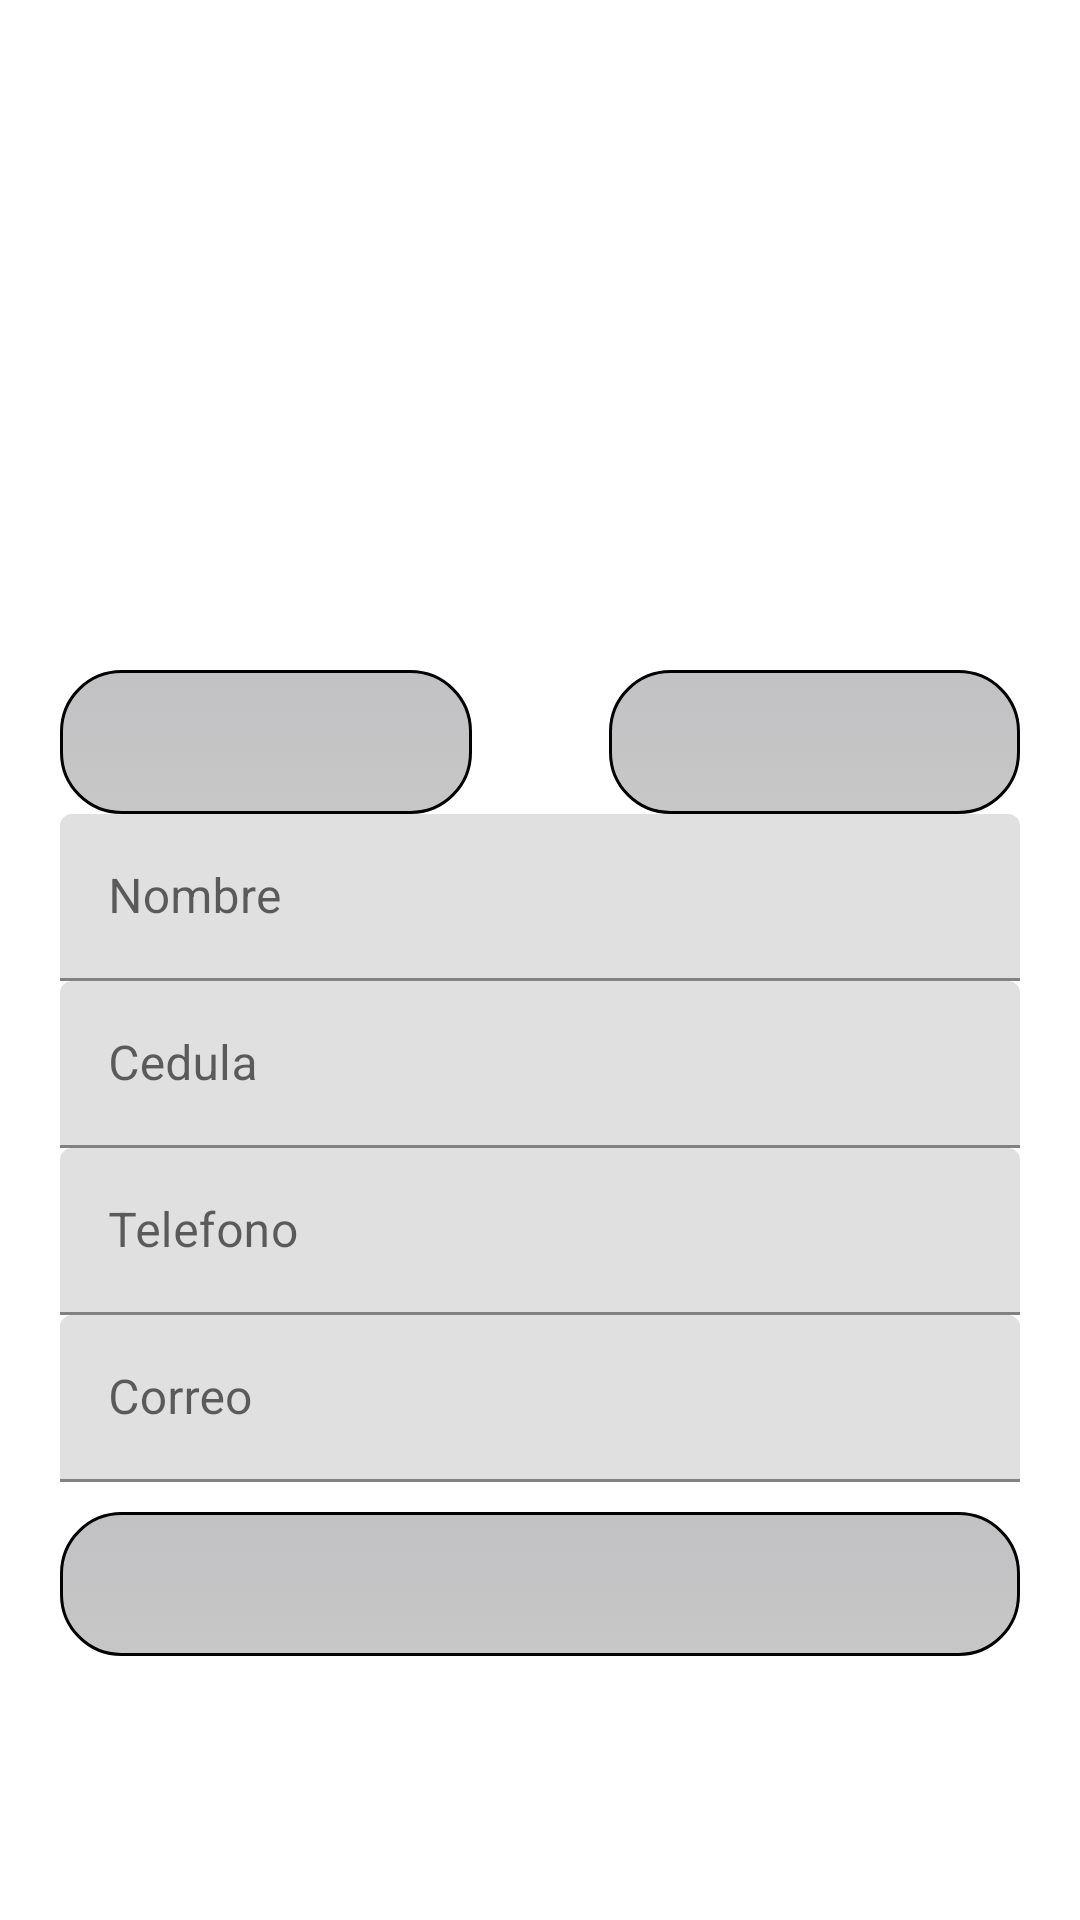

Reconstruct the res/layout file that produces this screen, plus the resources it refers to.
<!-- AndroidManifest.xml: application theme Theme.PruebaFact -->
<!-- res/layout/activity_mostrar_juego.xml -->
<?xml version="1.0" encoding="utf-8"?>
<LinearLayout xmlns:android="http://schemas.android.com/apk/res/android"
    xmlns:tools="http://schemas.android.com/tools"
    android:layout_width="match_parent"
    android:layout_height="match_parent"
    android:gravity="center"
    android:orientation="vertical"
    android:padding="20dp"
    tools:context=".actividades.MostrarJuego">

    <LinearLayout
        android:id="@+id/mostrarDatos"
        android:gravity="center"
        android:layout_width="match_parent"
        android:layout_height="wrap_content"
        android:orientation="vertical">


        <ImageView
            android:id="@+id/imgJuego"
            android:layout_width="wrap_content"
            android:layout_height="wrap_content"
            android:scaleType="centerInside"
            tools:srcCompat="@tools:sample/avatars" />

        <TextView
            android:id="@+id/tvTitulo"
            android:textAlignment="center"
            android:textSize="30dp"
            android:layout_width="match_parent"
            android:layout_height="wrap_content" />

        <LinearLayout
            android:id="@+id/info"
            android:layout_width="match_parent"
            android:layout_height="wrap_content"
            android:textAlignment="center"
            android:orientation="vertical">


            <TextView
                android:id="@+id/tvNombre"
                android:layout_width="match_parent"
                android:layout_height="wrap_content" />

            <TextView
                android:id="@+id/tvAnho"
                android:layout_width="match_parent"
                android:layout_height="wrap_content" />

            <TextView
                android:id="@+id/tvProductor"
                android:layout_width="match_parent"
                android:layout_height="wrap_content" />

            <TextView
                android:id="@+id/tvTecnologia"
                android:layout_width="match_parent"
                android:layout_height="wrap_content" />

            <TextView
                android:id="@+id/tvProtagonista"
                android:layout_width="match_parent"
                android:layout_height="wrap_content" />


            <LinearLayout
                android:layout_width="match_parent"
                android:layout_height="wrap_content"
                android:orientation="horizontal"
                android:paddingHorizontal="0dp">

                <Button

                    android:id="@+id/btnComprar"
                    android:layout_width="match_parent"
                    android:layout_height="wrap_content"
                    android:layout_weight="2"
                    android:background="@drawable/borde" />

                <View
                    android:layout_width="match_parent"
                    android:layout_height="0dp"
                    android:layout_weight="3" />

                <Button
                    android:id="@+id/btnPrestar"
                    android:layout_width="match_parent"
                    android:layout_height="wrap_content"
                    android:layout_weight="2"
                    android:background="@drawable/borde" />
            </LinearLayout>
        </LinearLayout>
        <LinearLayout
            android:id="@+id/lyOpciones"
            android:layout_width="match_parent"
            android:layout_height="wrap_content"
            android:orientation="vertical">

            <com.google.android.material.textfield.TextInputLayout
                android:layout_width="match_parent"
                android:layout_height="wrap_content">

                <com.google.android.material.textfield.TextInputEditText
                    android:id="@+id/etNombre"
                    android:layout_width="match_parent"
                    android:layout_height="wrap_content"
                    android:hint="Nombre" />
            </com.google.android.material.textfield.TextInputLayout>
            <com.google.android.material.textfield.TextInputLayout
                android:layout_width="match_parent"
                android:layout_height="wrap_content">

                <com.google.android.material.textfield.TextInputEditText
                    android:id="@+id/etCedula"
                    android:layout_width="match_parent"
                    android:layout_height="wrap_content"
                    android:hint="Cedula" />
            </com.google.android.material.textfield.TextInputLayout>

            <com.google.android.material.textfield.TextInputLayout
                android:layout_width="match_parent"
                android:layout_height="wrap_content">

                <com.google.android.material.textfield.TextInputEditText
                    android:id="@+id/etTelefono"
                    android:layout_width="match_parent"
                    android:layout_height="wrap_content"
                    android:hint="Telefono" />
            </com.google.android.material.textfield.TextInputLayout>

            <com.google.android.material.textfield.TextInputLayout
                android:layout_width="match_parent"
                android:layout_height="wrap_content">

                <com.google.android.material.textfield.TextInputEditText
                    android:id="@+id/etCorre"
                    android:layout_width="match_parent"
                    android:layout_height="wrap_content"
                    android:hint="Correo" />
            </com.google.android.material.textfield.TextInputLayout>
            <View
                android:layout_width="match_parent"
                android:layout_height="10dp"/>

            <Button
                android:id="@+id/btnRegistrar"
                android:layout_width="match_parent"
                android:layout_height="wrap_content"
                android:background="@drawable/borde" />
        </LinearLayout>

    </LinearLayout>



</LinearLayout>
<!-- resources referenced by this layout -->
<resources>
  <!-- drawable borde (drawable) -->
  <?xml version="1.0" encoding="utf-8"?>
  <selector xmlns:android="http://schemas.android.com/apk/res/android">
      <item >
          <shape android:shape="rectangle"  >
              <corners android:radius="20dip" />
              <stroke android:width="1dip" android:color="#020202" />
              <solid android:color="#3E267BB1" />
  
  
              <gradient android:angle="-90"
              android:startColor="#02030E"
                  android:endColor="#191818" />
  
          </shape>
      </item>
  </selector>
  <style name="Theme.PruebaFact" parent="Theme.MaterialComponents.DayNight.DarkActionBar">
          
          <item name="colorPrimary">@color/purple_500</item>
          <item name="colorPrimaryVariant">@color/purple_700</item>
          <item name="colorOnPrimary">@color/white</item>
          
          <item name="colorSecondary">@color/teal_200</item>
          <item name="colorSecondaryVariant">@color/teal_700</item>
          <item name="colorOnSecondary">@color/black</item>
          
          <item name="android:statusBarColor" tools:targetApi="l">?attr/colorPrimaryVariant</item>
          
      </style>
  <color name="purple_500">#FF6200EE</color>
  <color name="purple_700">#FF3700B3</color>
  <color name="white">#FFFFFFFF</color>
  <color name="teal_200">#FF03DAC5</color>
  <color name="teal_700">#FF018786</color>
  <color name="black">#FF000000</color>
</resources>
